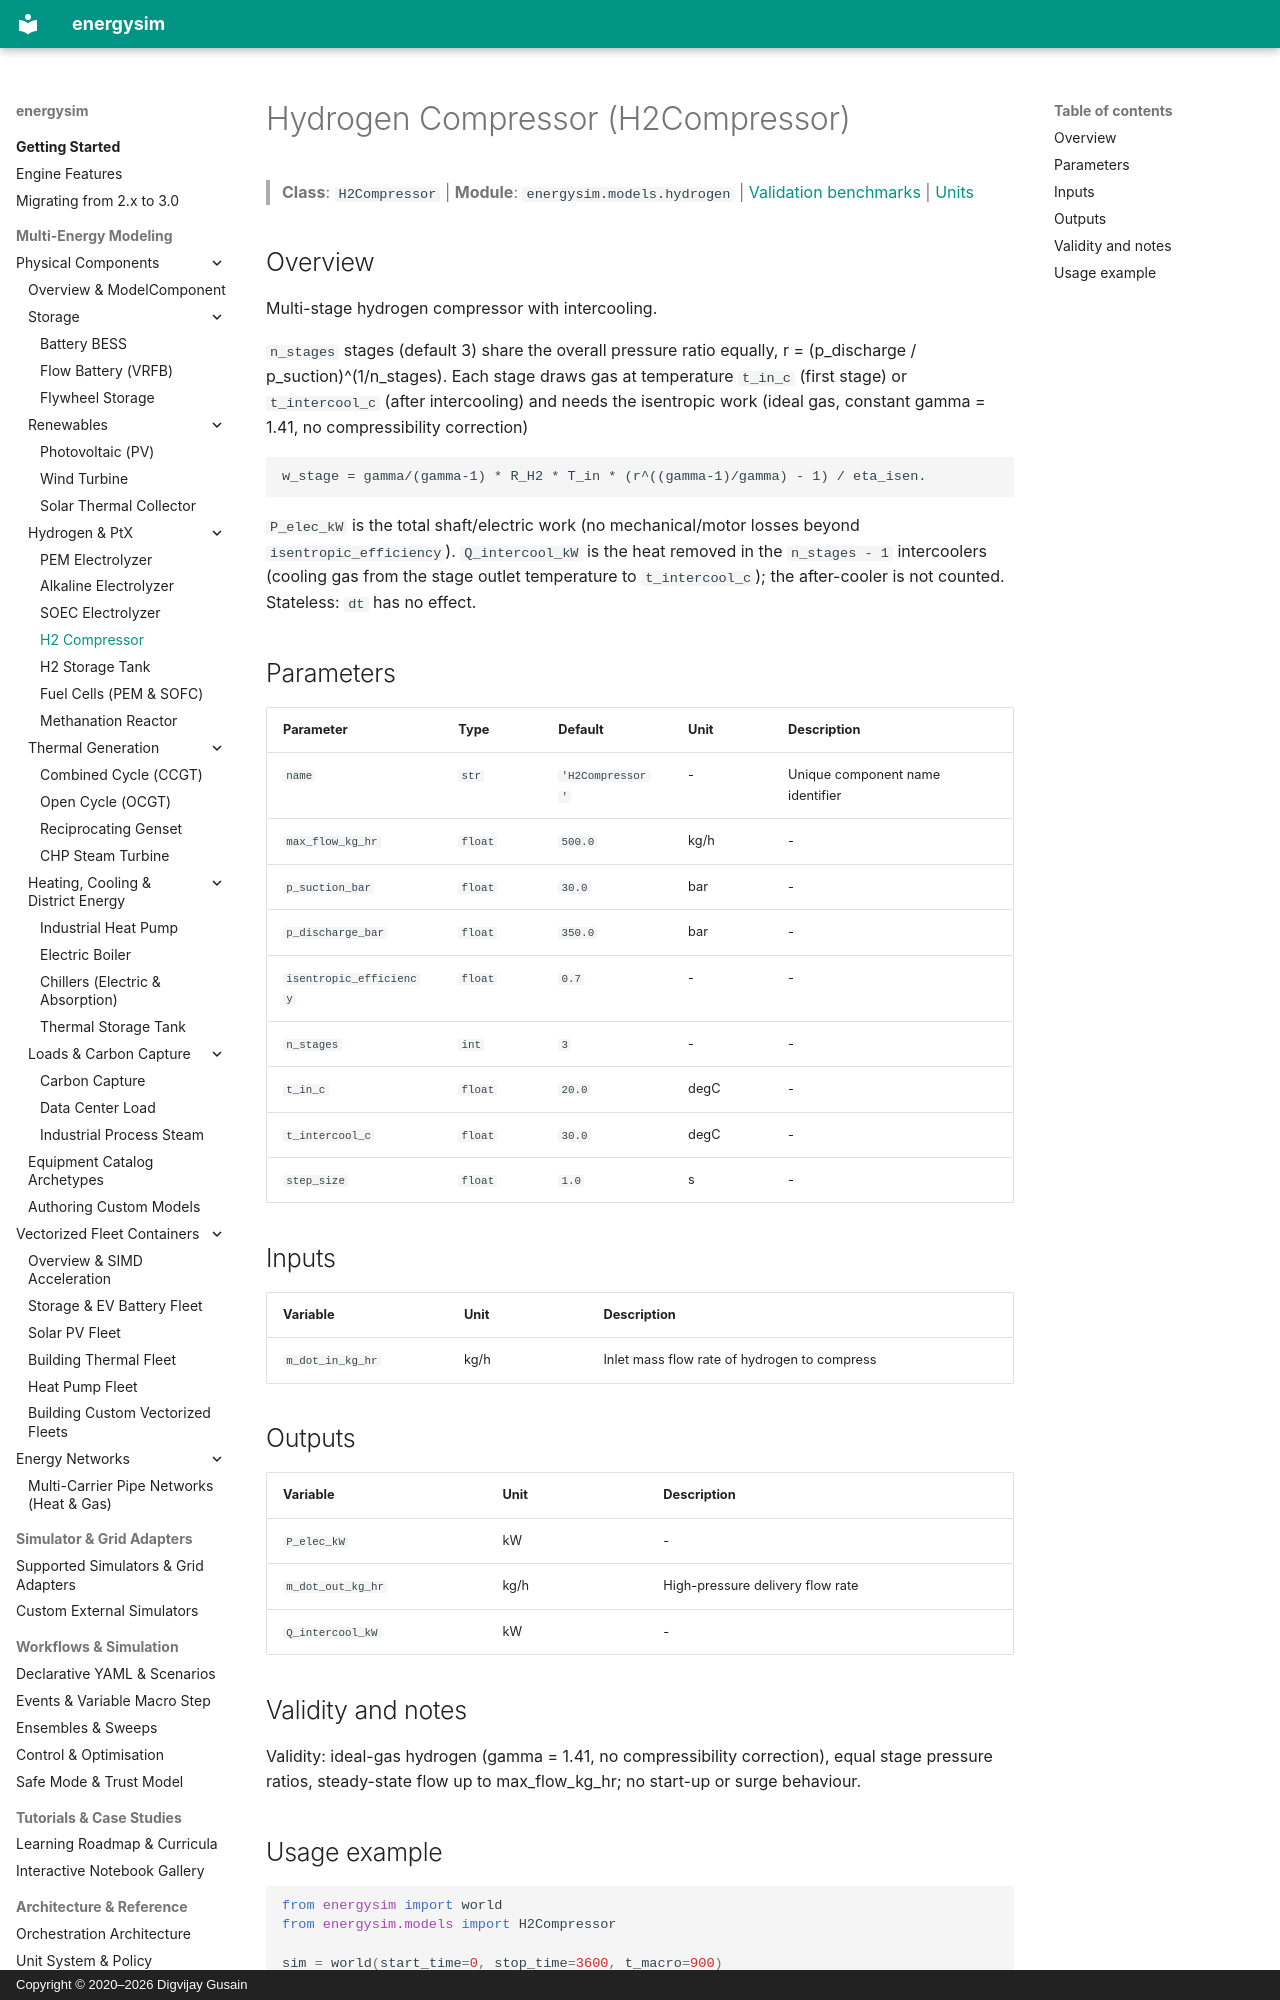

repository: dgusain1/energysim · page: components/h2_compressor/index.html · generator: mkdocs · copyright: Copyright © 2020–2026 Digvijay Gusain

<!-- Generated by scripts/generate_reference_docs.py. Do not edit by hand. -->

# Hydrogen Compressor (H2Compressor)

> **Class**: `H2Compressor` | **Module**: `energysim.models.hydrogen` | [Validation benchmarks](../validation.md) | [Units](../units.md)

## Overview

Multi-stage hydrogen compressor with intercooling.

``n_stages`` stages (default 3) share the overall pressure ratio equally,
r = (p_discharge / p_suction)^(1/n_stages). Each stage draws gas at temperature
``t_in_c`` (first stage) or ``t_intercool_c`` (after intercooling) and needs the
isentropic work (ideal gas, constant gamma = 1.41, no compressibility correction)

    w_stage = gamma/(gamma-1) * R_H2 * T_in * (r^((gamma-1)/gamma) - 1) / eta_isen.

``P_elec_kW`` is the total shaft/electric work (no mechanical/motor losses beyond
``isentropic_efficiency``). ``Q_intercool_kW`` is the heat removed in the
``n_stages - 1`` intercoolers (cooling gas from the stage outlet temperature to
``t_intercool_c``); the after-cooler is not counted. Stateless: ``dt`` has no effect.

## Parameters

| Parameter | Type | Default | Unit | Description |
|---|---|---|---|---|
| `name` | `str` | `'H2Compressor'` | - | Unique component name identifier |
| `max_flow_kg_hr` | `float` | `500.0` | kg/h | - |
| `p_suction_bar` | `float` | `30.0` | bar | - |
| `p_discharge_bar` | `float` | `350.0` | bar | - |
| `isentropic_efficiency` | `float` | `0.7` | - | - |
| `n_stages` | `int` | `3` | - | - |
| `t_in_c` | `float` | `20.0` | degC | - |
| `t_intercool_c` | `float` | `30.0` | degC | - |
| `step_size` | `float` | `1.0` | s | - |

## Inputs

| Variable | Unit | Description |
|---|---|---|
| `m_dot_in_kg_hr` | kg/h | Inlet mass flow rate of hydrogen to compress |

## Outputs

| Variable | Unit | Description |
|---|---|---|
| `P_elec_kW` | kW | - |
| `m_dot_out_kg_hr` | kg/h | High-pressure delivery flow rate |
| `Q_intercool_kW` | kW | - |

## Validity and notes

Validity: ideal-gas hydrogen (gamma = 1.41, no compressibility correction), equal stage pressure
ratios, steady-state flow up to max_flow_kg_hr; no start-up or surge behaviour.
